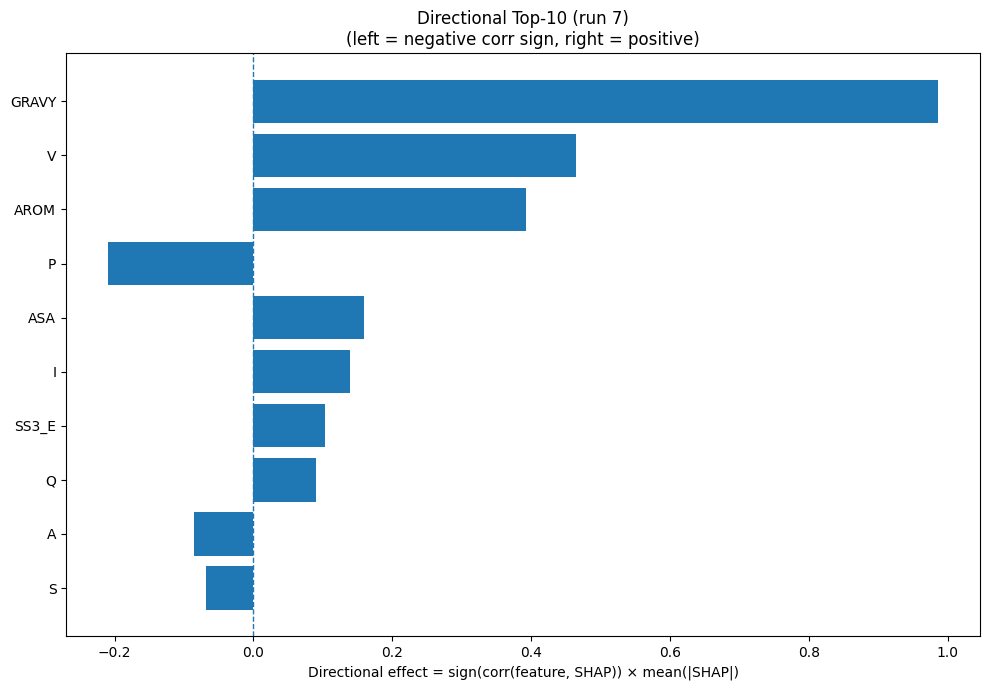

Data behind this chart, as committed beside it:
Index, Feature, CorrSign, MeanAbsSHAP, DirectionalEffect
32, GRAVY, 1.0, 0.9869, 0.9869
17, V, 1.0, 0.4645, 0.4645
33, AROM, 1.0, 0.3924, 0.3924
12, P, -1.0, 0.21, -0.21
31, ASA, 1.0, 0.1599, 0.1599
7, I, 1.0, 0.139, 0.139
21, SS3_E, 1.0, 0.1031, 0.1031
13, Q, 1.0, 0.09034, 0.09034
0, A, -1.0, 0.0855, -0.0855
15, S, -1.0, 0.06861, -0.06861
5, G, -1.0, 0.06206, -0.06206
3, E, 1.0, 0.05394, 0.05394
11, N, 1.0, 0.05019, 0.05019
24, SS8_E, 1.0, 0.04916, 0.04916
18, W, 1.0, 0.02486, 0.02486
2, D, -1.0, 0.02422, -0.02422
6, H, 1.0, 0.02036, 0.02036
22, SS3_C, -1.0, 0.01855, -0.01855
8, K, -1.0, 0.01519, -0.01519
20, SS3_H, 1.0, 0.01381, 0.01381
1, C, 1.0, 0.01212, 0.01212
16, T, -1.0, 0.01128, -0.01128
23, SS8_H, -1.0, 0.01034, -0.01034
30, SS8_-, -1.0, 0.009959, -0.009959
19, Y, 1.0, 0.006243, 0.006243
9, L, 1.0, 0.001744, 0.001744
14, R, 0.0, 0.0, 0.0
10, M, 0.0, 0.0, 0.0
4, F, 0.0, 0.0, 0.0
25, SS8_G, 0.0, 0.0, 0.0
29, SS8_S, 0.0, 0.0, 0.0
28, SS8_T, 0.0, 0.0, 0.0
27, SS8_B, 0.0, 0.0, 0.0
26, SS8_I, 0.0, 0.0, 0.0
